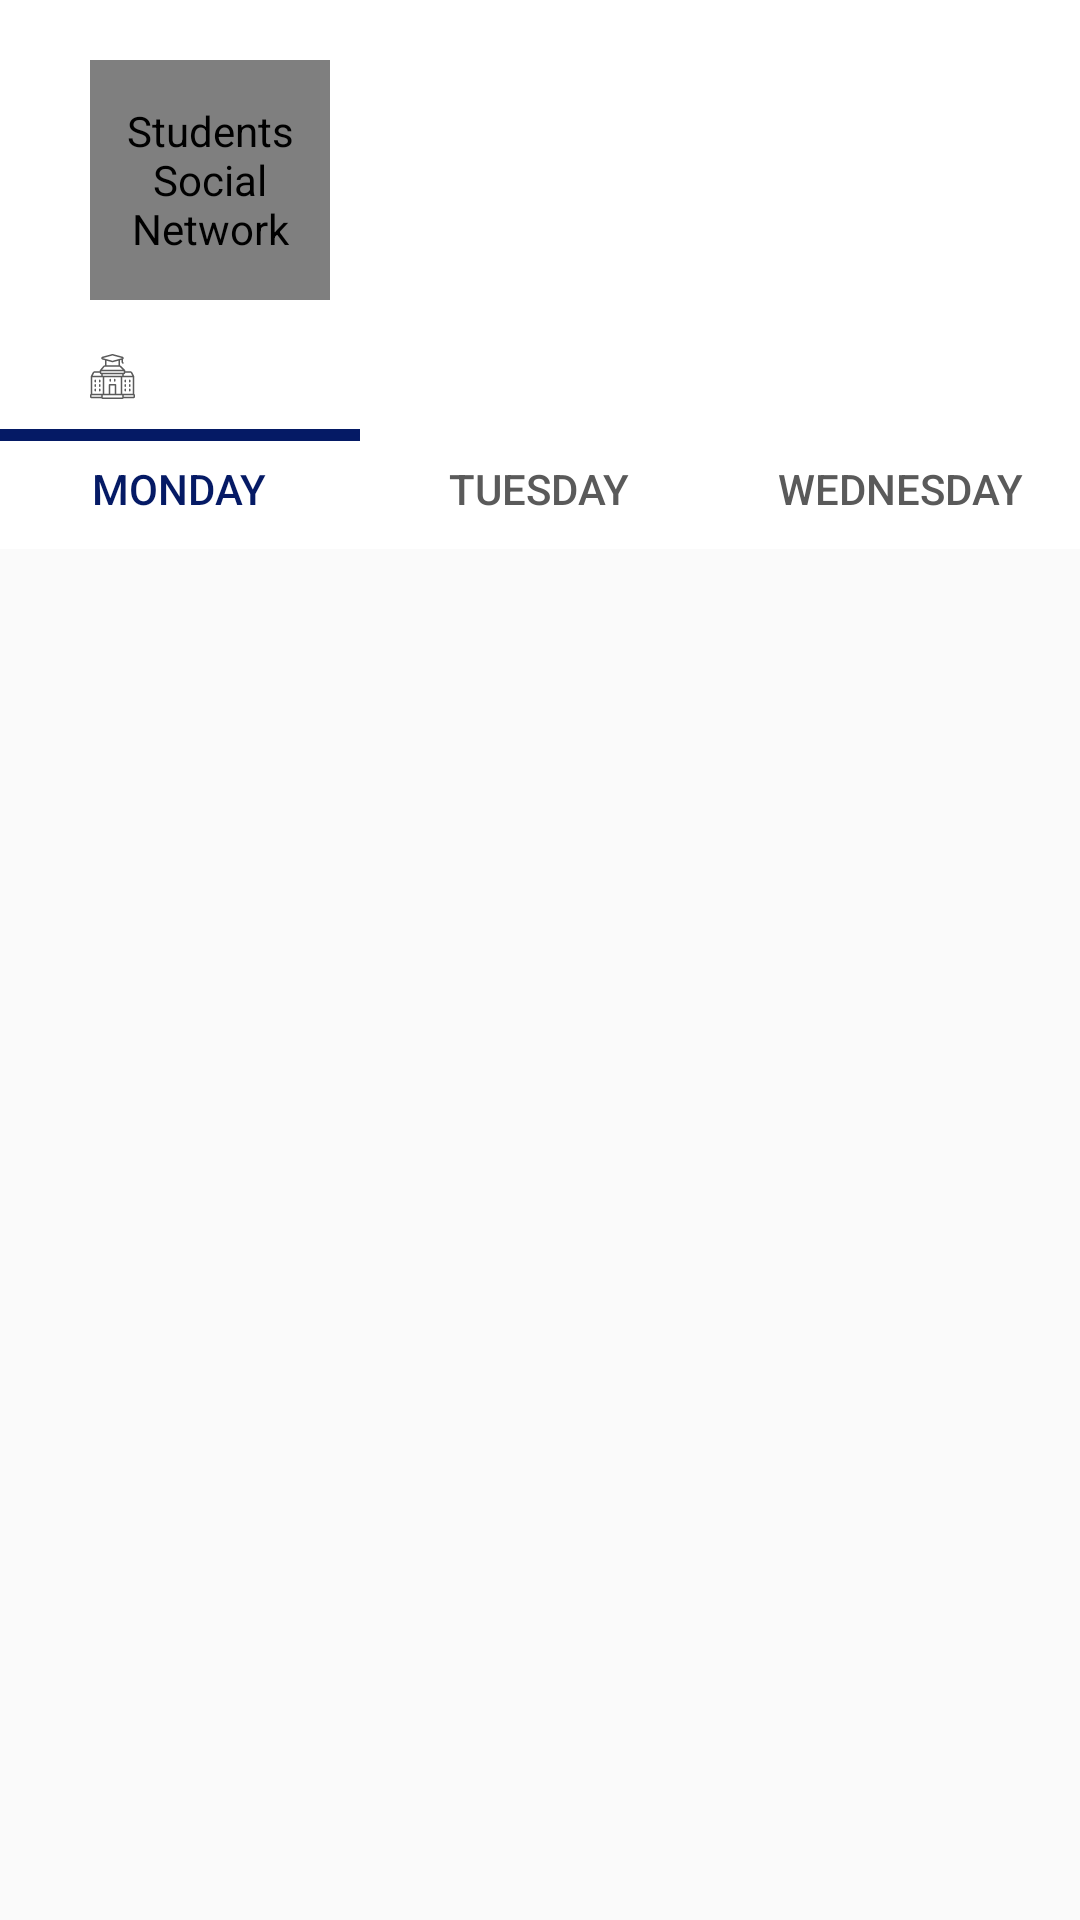

Layout XML and referenced resources for this Android screen:
<!-- AndroidManifest.xml: application theme AppTheme -->
<!-- res/layout/fragment_profile.xml -->
<?xml version="1.0" encoding="utf-8"?>
<layout xmlns:android="http://schemas.android.com/apk/res/android"
    xmlns:app="http://schemas.android.com/apk/res-auto"
    xmlns:tools="http://schemas.android.com/tools">
    <data>
        <import type="kg.manas.ssn.R"/>
        <variable
            name="viewModel"
            type="kg.manas.ssn.view.profile.viewmodel.ProfileDataViewModel"/>
    </data>

    <androidx.coordinatorlayout.widget.CoordinatorLayout
        android:id="@+id/container"
        android:layout_width="match_parent"
        android:layout_height="match_parent"
        tools:context=".view.profile.ProfileFragment">

        <com.google.android.material.appbar.AppBarLayout
            android:layout_width="match_parent"
            android:layout_height="wrap_content"
            android:backgroundTint="@color/white"
            android:fitsSystemWindows="true">

            <com.google.android.material.appbar.CollapsingToolbarLayout
                android:id="@+id/collapsing_toolbar"
                android:layout_width="match_parent"
                android:layout_height="wrap_content"
                android:layout_marginTop="10dp"
                app:contentScrim="@color/pink"
                app:layout_scrollFlags="scroll|exitUntilCollapsed|snap">

                <RelativeLayout
                    android:layout_width="match_parent"
                    android:layout_height="match_parent"
                    app:layout_collapseMode="parallax">

                    <com.mikhaellopez.circularimageview.CircularImageView
                        android:id="@+id/userPhoto"
                        android:layout_width="80dp"
                        android:layout_height="80dp"
                        android:layout_marginStart="30dp"
                        android:layout_marginTop="10dp"
                        android:contentDescription="@string/app_name"
                        app:civ_border_color="@color/purple"
                        app:civ_border_width="2dp"
                        app:srcCompat="@drawable/ic_userphoto"/>

                    <TextView
                        android:id="@+id/userFullName"
                        android:layout_width="wrap_content"
                        android:layout_height="wrap_content"
                        android:layout_alignTop="@id/userPhoto"
                        android:layout_marginStart="11dp"
                        android:layout_marginTop="5dp"
                        android:layout_toEndOf="@id/userPhoto"
                        android:text="@{viewModel.personalInformation.fullname}"
                        android:textAllCaps="true"
                        android:textColor="#051A65"
                        android:textSize="18sp"
                        android:textStyle="bold" />

                    <TextView
                        android:id="@+id/userStudNum"
                        android:layout_width="wrap_content"
                        android:layout_height="wrap_content"
                        android:layout_alignBottom="@id/userFullName"
                        android:layout_marginStart="11dp"
                        android:layout_marginBottom="-27dp"
                        android:layout_toEndOf="@id/userPhoto"
                        android:text="@{viewModel.personalInformation.studentNumber}"
                        android:textColor="#051A65"
                        android:textSize="15sp" />

                    <ImageView
                        android:id="@+id/facIcon"
                        android:layout_width="wrap_content"
                        android:layout_height="wrap_content"
                        android:layout_below="@id/userPhoto"
                        android:layout_alignStart="@id/userPhoto"
                        android:layout_marginTop="18dp"
                        android:contentDescription="@string/app_name"
                        android:src="@drawable/ic_school_1" />

                    <TextView
                        android:layout_width="wrap_content"
                        android:layout_height="wrap_content"
                        android:layout_alignBottom="@id/facIcon"
                        android:layout_marginStart="15dp"
                        android:layout_toEndOf="@id/facIcon"
                        android:text="@{viewModel.personalInformation.department}" />
                </RelativeLayout>
            </com.google.android.material.appbar.CollapsingToolbarLayout>

            <androidx.appcompat.widget.Toolbar
                android:id="@+id/toolbar"
                android:layout_width="match_parent"
                android:layout_height="40dp"
                android:layout_marginTop="10dp"
                app:contentInsetStart="0dp"
                app:layout_collapseMode="pin">

                <com.google.android.material.tabs.TabLayout
                    android:id="@+id/tabs"
                    android:layout_width="match_parent"
                    android:layout_height="match_parent"
                    android:elevation="10dp"
                    android:fillViewport="true"
                    app:tabGravity="fill"
                    app:tabIndicatorColor="@color/blue"
                    app:tabIndicatorFullWidth="true"
                    app:tabIndicatorGravity="top"
                    app:tabIndicatorHeight="4dp"
                    app:tabInlineLabel="true"
                    app:tabSelectedTextColor="@color/blue"
                    app:tabTextColor="@color/dark"
                    app:tabUnboundedRipple="false">

                    <com.google.android.material.tabs.TabItem
                        android:layout_width="wrap_content"
                        android:layout_height="wrap_content"
                        android:text="Monday" />

                    <com.google.android.material.tabs.TabItem
                        android:layout_width="wrap_content"
                        android:layout_height="wrap_content"
                        android:text="Tuesday" />

                    <com.google.android.material.tabs.TabItem
                        android:layout_width="wrap_content"
                        android:layout_height="wrap_content"
                        android:text="Wednesday" />
                </com.google.android.material.tabs.TabLayout>
            </androidx.appcompat.widget.Toolbar>
        </com.google.android.material.appbar.AppBarLayout>

        <androidx.core.widget.NestedScrollView
            android:id="@+id/nesScrollView"
            android:layout_width="match_parent"
            android:layout_height="match_parent"
            android:fillViewport="true"
            android:fitsSystemWindows="true"
            android:elevation="20dp"
            app:layout_behavior="@string/appbar_scrolling_view_behavior">

            <LinearLayout
                android:layout_width="match_parent"
                android:layout_height="wrap_content"
                android:orientation="horizontal">

                <androidx.viewpager.widget.ViewPager
                    android:id="@+id/view_pager"
                    android:layout_width="match_parent"
                    android:layout_height="match_parent"
                    app:layout_behavior="@string/appbar_scrolling_view_behavior" />
            </LinearLayout>
        </androidx.core.widget.NestedScrollView>
    </androidx.coordinatorlayout.widget.CoordinatorLayout>
</layout>
<!-- resources referenced by this layout -->
<resources>
  <color name="blue">#051A65</color>
  <color name="dark">#5A5A5A</color>
  <color name="pink">#AA97EA</color>
  <color name="purple">#9881E4</color>
  <color name="white">#FFFFFFFF</color>
  <!-- drawable ic_school_1: vector/xml drawable (drawable, 5778 chars, omitted) -->
  <!-- drawable ic_userphoto (drawable) -->
  <vector xmlns:android="http://schemas.android.com/apk/res/android"
      android:width="40dp"
      android:height="40dp"
      android:viewportWidth="40"
      android:viewportHeight="40">
    <path
        android:pathData="M20,18.75C23.236,18.75 25.8594,16.1267 25.8594,12.8906C25.8594,9.6546 23.236,7.0313 20,7.0313C16.764,7.0313 14.1406,9.6546 14.1406,12.8906C14.1406,16.1267 16.764,18.75 20,18.75Z"
        android:fillColor="#ffffff"/>
    <path
        android:strokeWidth="1"
        android:pathData="M6.2487,27.8099L6.6833,27.5627L6.2487,27.8099C9.0576,32.7463 14.3261,35.8125 20,35.8125C25.6739,35.8125 30.9424,32.7463 33.7513,27.8099L33.3167,27.5627L33.7513,27.8099L34.1658,27.0815L34.3426,26.7707L34.1056,26.5029L33.5502,25.8751L33.1757,26.2065L33.5501,25.8751C31.8981,24.0082 29.5222,22.9375 27.0312,22.9375H12.9688C10.4778,22.9375 8.1019,24.0082 6.4498,25.875L6.4498,25.8751L5.8943,26.5028L5.6573,26.7706L5.8342,27.0814L6.2487,27.8099ZM0.5,20C0.5,9.2304 9.2304,0.5 20,0.5C30.7696,0.5 39.5,9.2304 39.5,20C39.5,30.7696 30.7696,39.5 20,39.5C9.2304,39.5 0.5,30.7696 0.5,20ZM28.7031,12.8906C28.7031,8.0913 24.7993,4.1875 20,4.1875C15.2007,4.1875 11.2969,8.0913 11.2969,12.8906C11.2969,17.69 15.2007,21.5938 20,21.5938C24.7993,21.5938 28.7031,17.69 28.7031,12.8906Z"
        android:fillColor="#DBDBDB"
        android:strokeColor="#D9D9D9"/>
    <path
        android:pathData="M12.9687,25.7812C11.5778,25.7812 10.2397,26.2776 9.1888,27.1645C11.5812,30.7659 15.6456,32.9688 20,32.9688C24.3544,32.9688 28.4188,30.7659 30.8112,27.1645C29.7602,26.2776 28.4222,25.7812 27.0312,25.7812H12.9687Z"
        android:fillColor="#ffffff"/>
  </vector>
  <string name="app_name">Students Social Network</string>
  <style name="AppTheme" parent="Theme.AppCompat.Light.NoActionBar">
          
          <item name="colorPrimary">@color/colorPrimary</item>
          <item name="colorPrimaryDark">@color/colorPrimaryDark</item>
          <item name="colorAccent">@color/colorAccent</item>
          <item name="fontFamily">@font/rubik_light</item>
      </style>
  <color name="colorPrimary">#AA97EA</color>
  <color name="colorPrimaryDark">#DDDDDD</color>
  <color name="colorAccent">#B6A1FA</color>
</resources>
